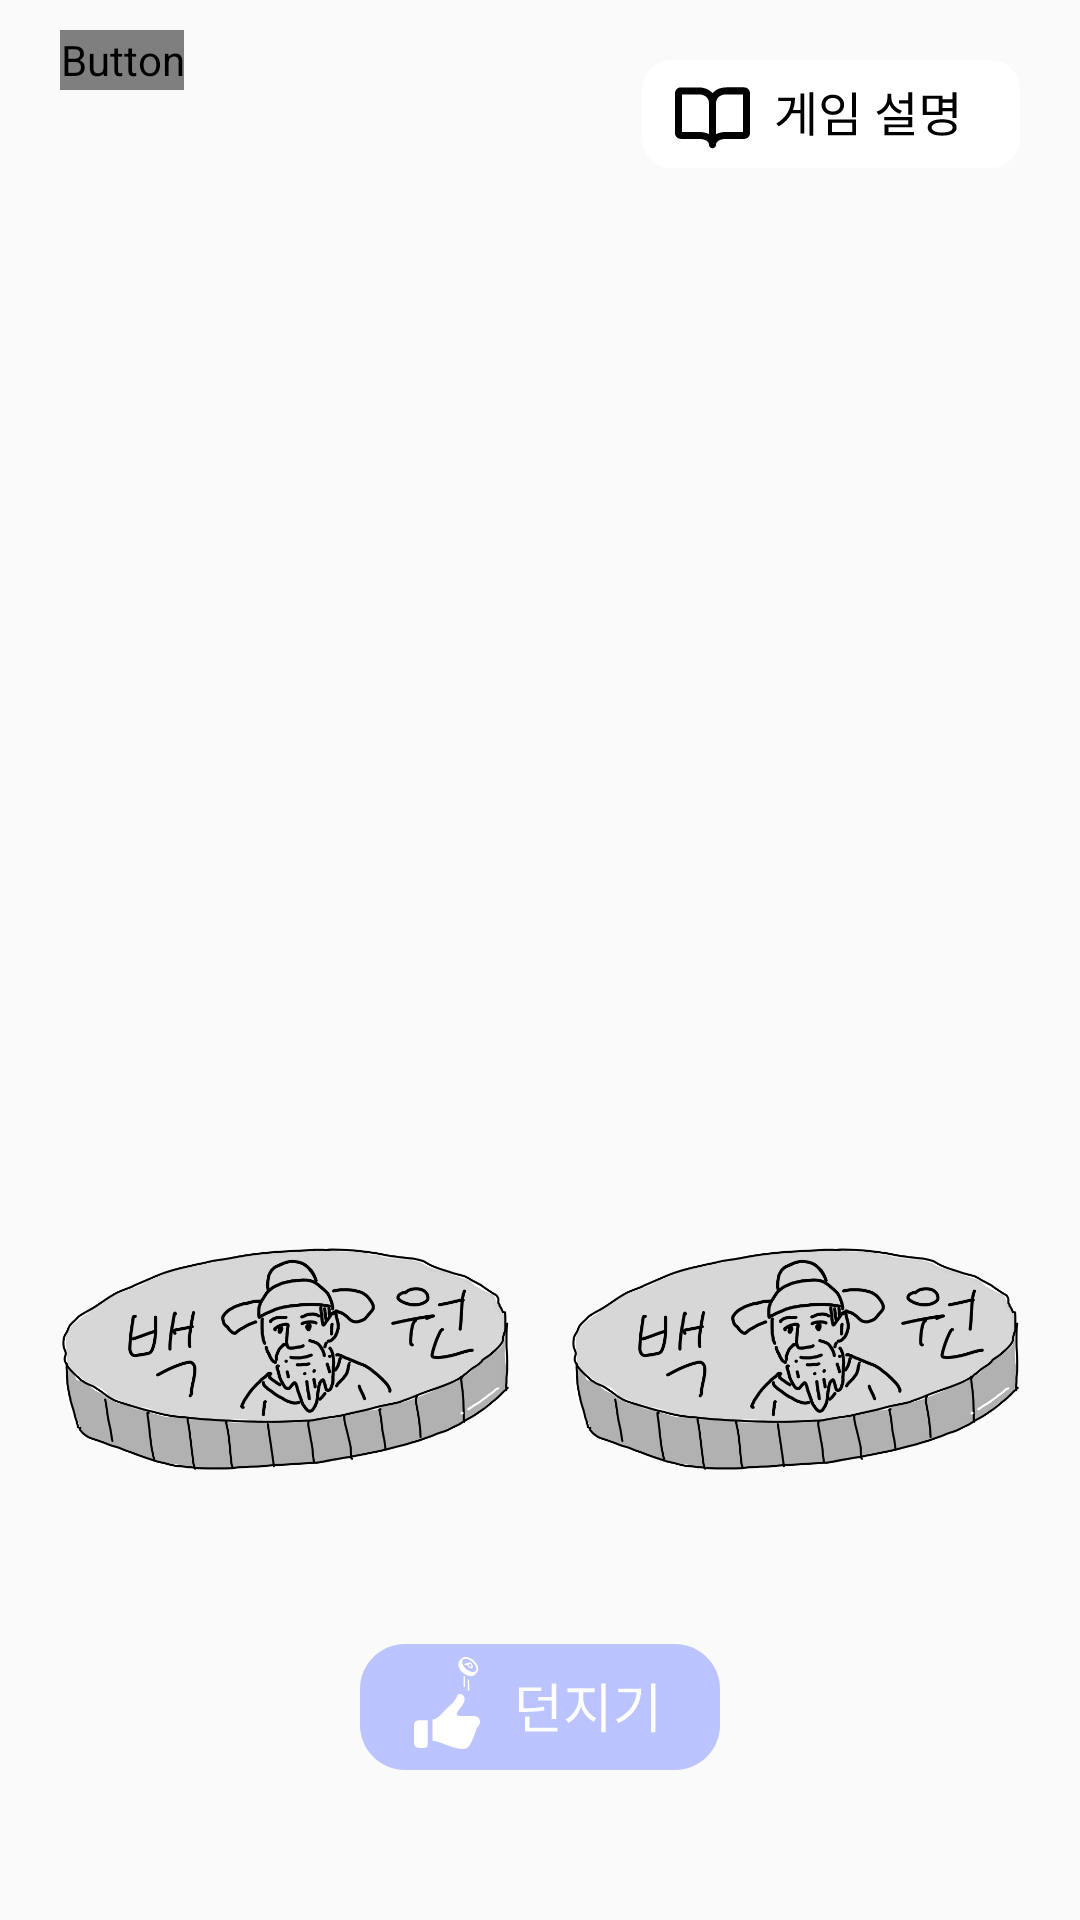

Layout XML and referenced resources for this Android screen:
<!-- AndroidManifest.xml: application theme Theme.MadMemoirMix -->
<!-- res/layout/fragment_lee.xml -->
<?xml version="1.0" encoding="utf-8"?>
<FrameLayout xmlns:android="http://schemas.android.com/apk/res/android"
    xmlns:tools="http://schemas.android.com/tools"
    android:layout_width="match_parent"
    android:layout_height="match_parent"
    tools:context=".LeeFragment">

    <androidx.constraintlayout.widget.ConstraintLayout
        xmlns:android="http://schemas.android.com/apk/res/android"
        xmlns:app="http://schemas.android.com/apk/res-auto"
        android:layout_width="match_parent"
        android:layout_height="match_parent">

        <Button
            android:id="@+id/toss_button"
            android:layout_width="wrap_content"
            android:layout_height="42dp"
            android:background="@drawable/throw_button"
            android:foreground="?android:attr/selectableItemBackground"
            app:layout_constraintBottom_toBottomOf="parent"
            app:layout_constraintStart_toStartOf="parent"
            app:layout_constraintEnd_toEndOf="parent"
            android:layout_marginBottom="50dp"/>

        <ImageView
            android:id="@+id/coin_image1"
            android:layout_width="150dp"
            android:layout_height="150dp"
            android:src="@drawable/coin_front"
            app:layout_constraintStart_toStartOf="parent"
            app:layout_constraintEnd_toStartOf="@id/coin_image2"
            app:layout_constraintBottom_toTopOf="@id/toss_button"
            android:layout_marginBottom="20dp"/>

        <ImageView
            android:id="@+id/coin_image2"
            android:layout_width="150dp"
            android:layout_height="150dp"
            android:src="@drawable/coin_front"
            app:layout_constraintStart_toEndOf="@id/coin_image1"
            app:layout_constraintEnd_toEndOf="parent"
            app:layout_constraintBottom_toTopOf="@id/toss_button"
            android:layout_marginBottom="20dp"/>

        <Button
            android:id="@+id/back_button"
            android:layout_width="wrap_content"
            android:layout_height="20dp"
            android:background="@android:color/transparent"
            android:foreground="@drawable/bg_white_ripple"
            android:text="@string/back"
            android:textColor="@color/white"
            android:textSize="15sp"
            android:fontFamily="@font/roboto_italic"
            app:layout_constraintStart_toStartOf="parent"
            app:layout_constraintTop_toTopOf="parent"
            android:layout_marginStart="20dp"
            android:layout_marginTop="10dp"
            />

        <ImageButton
            android:id="@+id/manual_button"
            android:layout_width="wrap_content"
            android:layout_height="wrap_content"
            android:background="@drawable/manual_button"
            android:foreground="?android:attr/selectableItemBackground"
            app:layout_constraintEnd_toEndOf="parent"
            android:layout_marginEnd="20dp"
            app:layout_constraintTop_toTopOf="parent"
            android:layout_marginTop="20dp"
            />



    </androidx.constraintlayout.widget.ConstraintLayout>
</FrameLayout>
<!-- resources referenced by this layout -->
<resources>
  <!-- drawable bg_white_ripple (drawable) -->
  <?xml version="1.0" encoding="utf-8"?>
  <ripple xmlns:android="http://schemas.android.com/apk/res/android"
      android:color="@android:color/darker_gray">
      <item android:id="@android:id/mask">
          <shape android:shape="rectangle">
              <solid android:color="@color/white" />
              <corners android:radius="1000dp" /> 
          </shape>
      </item>
  </ripple>
  <!-- drawable coin_front: png bitmap (drawable, 90336 bytes) -->
  <!-- drawable manual_button: vector/xml drawable (drawable, 2502 chars, omitted) -->
  <!-- drawable throw_button: vector/xml drawable (drawable, 3192 chars, omitted) -->
  <string name="back"><u> &lt;&lt; 기본 화면으로 </u></string>
  <style name="Theme.MadMemoirMix" parent="Base.Theme.MadMemoirMix" />
  <style name="Base.Theme.MadMemoirMix" parent="Theme.AppCompat.Light">
          <item name="windowNoTitle">true</item>
          
          
      </style>
  <!-- not gathered from this repository: default colours our renderer supplied (Android Studio template values) -->
  <color name="white">#FFFFFFFF</color>
</resources>
